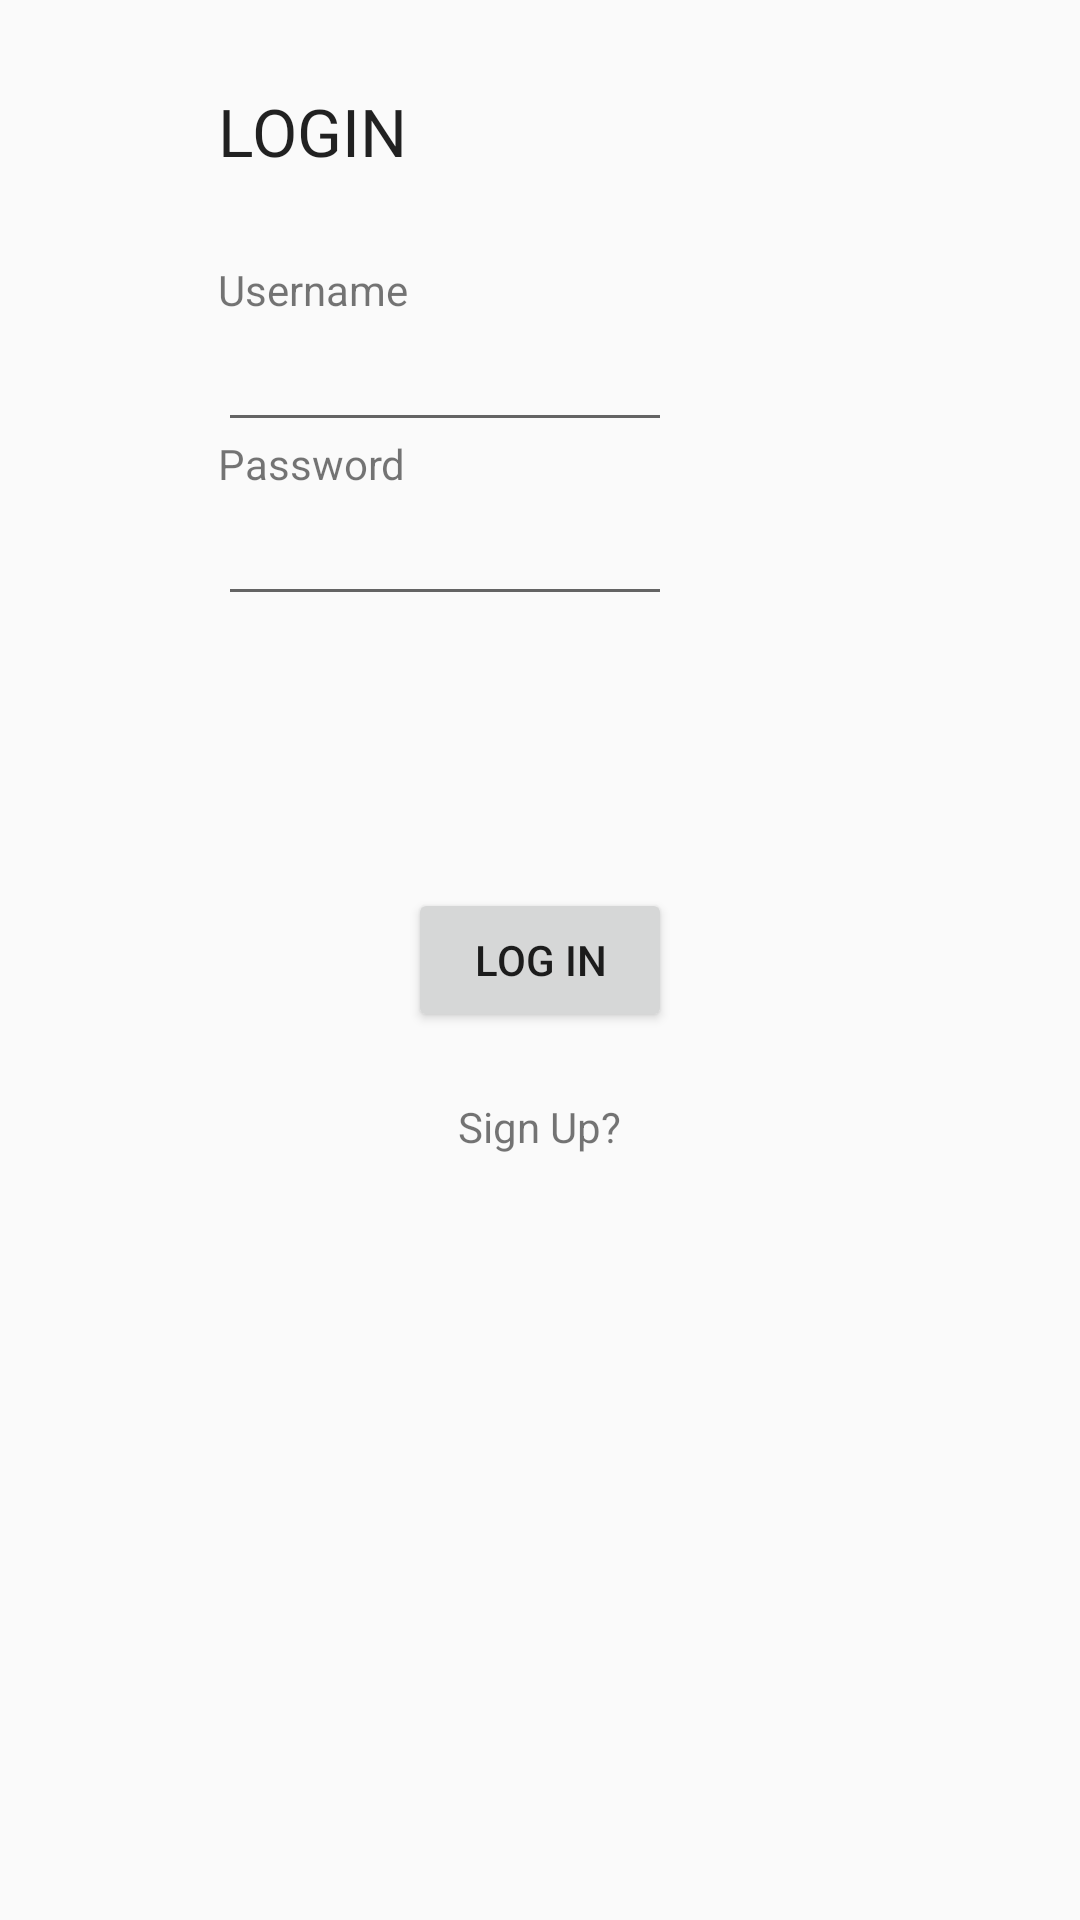

The Android layout XML behind this screen, and the referenced resources:
<!-- AndroidManifest.xml: application theme AppTheme -->
<!-- res/layout/log_in_activity.xml -->
<?xml version="1.0" encoding="utf-8"?>
<RelativeLayout xmlns:android="http://schemas.android.com/apk/res/android"
    android:layout_width="match_parent" android:layout_height="match_parent">

    <TextView
        android:layout_width="wrap_content"
        android:layout_height="wrap_content"
        android:text="Username"
        android:singleLine="true"
        android:id="@+id/textView"
        android:layout_marginTop="87dp"
        android:layout_alignParentTop="true"
        android:layout_toLeftOf="@+id/btn_login"
        android:layout_toStartOf="@+id/btn_login" />

    <Button
        android:layout_width="wrap_content"
        android:layout_height="wrap_content"
        android:text="Log In"
        android:id="@+id/btn_login"
        android:layout_gravity="center_horizontal"
        android:layout_centerVertical="true"
        android:layout_centerHorizontal="true" />

    <TextView
        android:layout_width="wrap_content"
        android:layout_height="wrap_content"
        android:text="Password"
        android:singleLine="true"
        android:id="@+id/textView2"
        android:layout_below="@+id/textView"
        android:layout_alignLeft="@+id/textView"
        android:layout_alignStart="@+id/textView"
        android:layout_marginTop="39dp" />

    <EditText
        android:layout_width="wrap_content"
        android:layout_height="wrap_content"
        android:id="@+id/username"
        android:layout_below="@+id/textView"
        android:layout_alignLeft="@+id/textView2"
        android:layout_alignStart="@+id/textView2"
        android:layout_alignRight="@+id/password"
        android:layout_alignEnd="@+id/password" />

    <EditText
        android:layout_width="wrap_content"
        android:layout_height="wrap_content"
        android:id="@+id/password"
        android:layout_below="@+id/textView2"
        android:layout_alignLeft="@+id/textView2"
        android:layout_alignStart="@+id/textView2"
        android:layout_alignRight="@+id/btn_login"
        android:layout_alignEnd="@+id/btn_login"
        android:password="true" />

    <TextView
        android:layout_width="wrap_content"
        android:layout_height="wrap_content"
        android:text="Sign Up?"
        android:id="@+id/sign_up"
        android:layout_marginTop="22dp"
        android:layout_below="@+id/btn_login"
        android:layout_centerHorizontal="true" />

    <TextView
        android:layout_width="wrap_content"
        android:layout_height="wrap_content"
        android:textAppearance="?android:attr/textAppearanceLarge"
        android:text="LOGIN"
        android:id="@+id/textView3"
        android:layout_marginTop="29dp"
        android:layout_alignParentTop="true"
        android:layout_alignLeft="@+id/textView"
        android:layout_alignStart="@+id/textView" />

</RelativeLayout>
<!-- resources referenced by this layout -->
<resources>
  <style name="AppTheme" parent="Theme.AppCompat.Light.NoActionBar">
      </style>
</resources>
